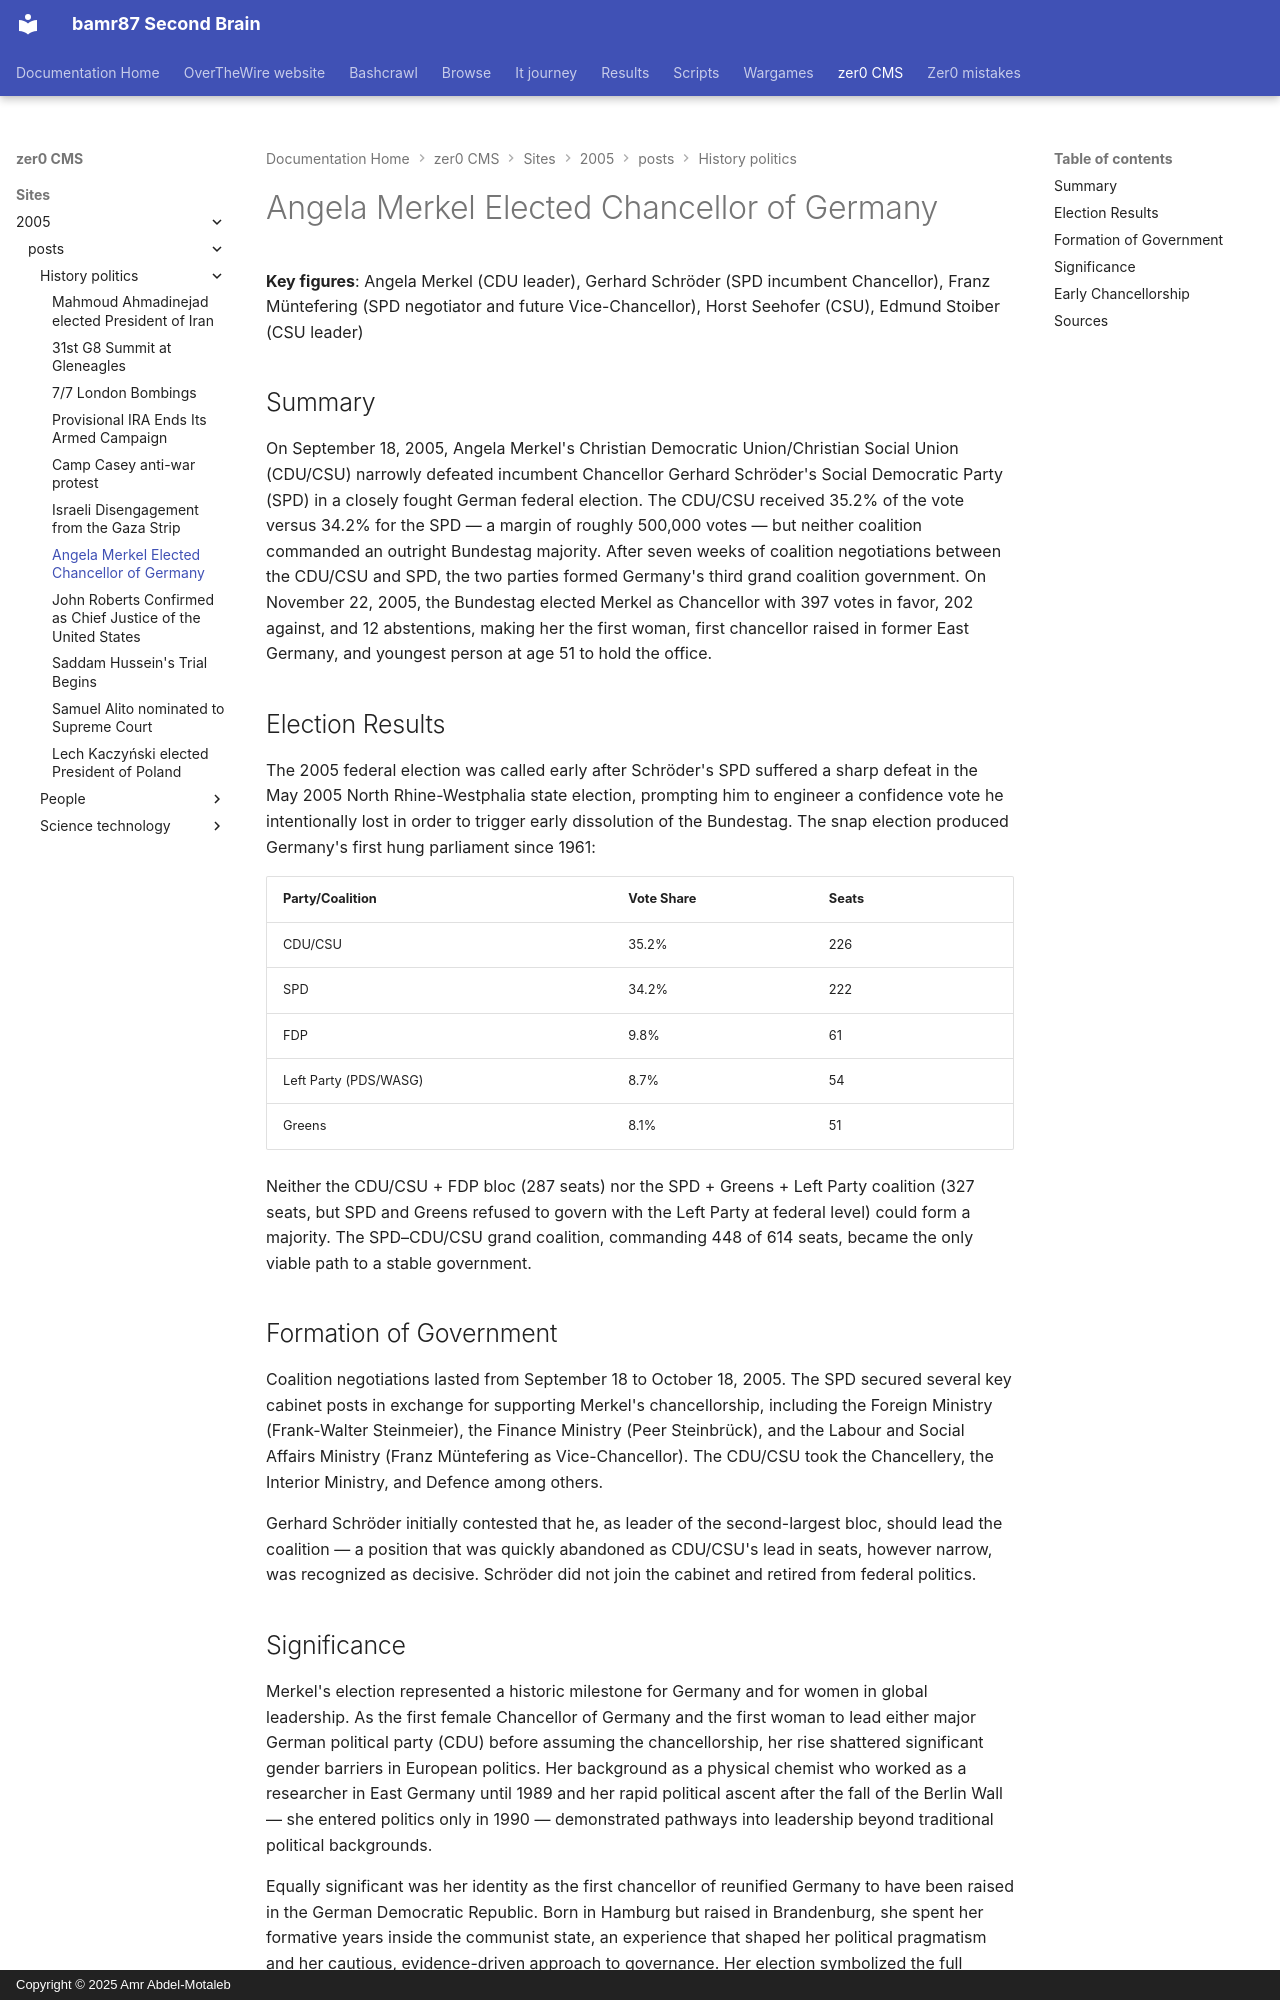

repository: bamr87/README · page: zer0-CMS/sites/2005/_posts/history-politics/2005-09-18-angela-merkel-chancellor/index.html · generator: mkdocs · copyright: Copyright © 2025 Amr Abdel-Motaleb

---
categories:
- History & Politics
date: 2005-09-18
excerpt: On September 18, 2005, Angela Merkel's Christian Democratic Union/Christian
  Social Union (CDU/CSU) narrowly defeated incumbent Chancellor Gerhard Schröder's
  Social Democratic Party (SPD) in a closely fought German federal election. The CDU/CSU
  received 35.2% of the vote versus 34.2% for the SPD — a…
permalink: /news/history-politics/angela-merkel-chancellor/
preview: /images/previews/history-politics.svg
source_file: sites/2005/_posts/history-politics/2005-09-18-angela-merkel-chancellor.md
source_repo: bamr87/zer0-CMS
source_url: https://github.com/bamr87/zer0-CMS/blob/main/sites/2005/_posts/history-politics/2005-09-18-angela-merkel-chancellor.md
tags:
- elections
- europe
title: Angela Merkel Elected Chancellor of Germany
---

**Key figures**: Angela Merkel (CDU leader), Gerhard Schröder (SPD incumbent Chancellor), Franz Müntefering (SPD negotiator and future Vice-Chancellor), Horst Seehofer (CSU), Edmund Stoiber (CSU leader)

## Summary

On September 18, 2005, Angela Merkel's Christian Democratic Union/Christian Social Union (CDU/CSU) narrowly defeated incumbent Chancellor Gerhard Schröder's Social Democratic Party (SPD) in a closely fought German federal election. The CDU/CSU received 35.2% of the vote versus 34.2% for the SPD — a margin of roughly 500,000 votes — but neither coalition commanded an outright Bundestag majority. After seven weeks of coalition negotiations between the CDU/CSU and SPD, the two parties formed Germany's third grand coalition government. On November 22, 2005, the Bundestag elected Merkel as Chancellor with 397 votes in favor, 202 against, and 12 abstentions, making her the first woman, first chancellor raised in former East Germany, and youngest person at age 51 to hold the office.

## Election Results

The 2005 federal election was called early after Schröder's SPD suffered a sharp defeat in the May 2005 North Rhine-Westphalia state election, prompting him to engineer a confidence vote he intentionally lost in order to trigger early dissolution of the Bundestag. The snap election produced Germany's first hung parliament since 1961:

| Party/Coalition | Vote Share | Seats |
|---|---|---|
| CDU/CSU | 35.2% | 226 |
| SPD | 34.2% | 222 |
| FDP | 9.8% | 61 |
| Left Party (PDS/WASG) | 8.7% | 54 |
| Greens | 8.1% | 51 |

Neither the CDU/CSU + FDP bloc (287 seats) nor the SPD + Greens + Left Party coalition (327 seats, but SPD and Greens refused to govern with the Left Party at federal level) could form a majority. The SPD–CDU/CSU grand coalition, commanding 448 of 614 seats, became the only viable path to a stable government.

## Formation of Government

Coalition negotiations lasted from September 18 to October 18, 2005. The SPD secured several key cabinet posts in exchange for supporting Merkel's chancellorship, including the Foreign Ministry (Frank-Walter Steinmeier), the Finance Ministry (Peer Steinbrück), and the Labour and Social Affairs Ministry (Franz Müntefering as Vice-Chancellor). The CDU/CSU took the Chancellery, the Interior Ministry, and Defence among others.

Gerhard Schröder initially contested that he, as leader of the second-largest bloc, should lead the coalition — a position that was quickly abandoned as CDU/CSU's lead in seats, however narrow, was recognized as decisive. Schröder did not join the cabinet and retired from federal politics.
